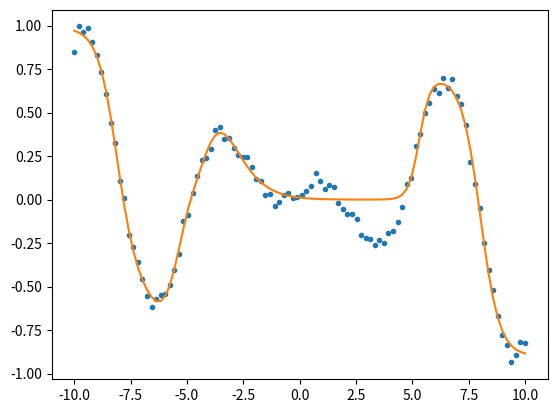

Source code (Python):
import numpy as np
import numpy.random as random
import matplotlib.pyplot as plt
from scipy.optimize import minimize

# get activation function parameters from optimization variables
def get_parameters(x,N):

    w = x[0:N] # weights
    a = x[N:2*N] # amplitude
    b = x[2*N:] # bias


    return w,a,b

def activation(x_data,w,a,b):

    # reshape arrays
    w = w.reshape([-1,1]); a = a.reshape([-1,1]); b = b.reshape([-1,1])
    x_data = x_data.reshape([1,len(x_data)])

    # prediction
    y_pred = np.sum(w/(1 + np.exp(np.dot(a,x_data) + b)),axis = 0)

    return y_pred

# objective function
def objective(x,x_data,y_data,N):

    w,a,b = get_parameters(x,N)

    # predict
    y_pred = activation(x_data,w,a,b)

    # calculate error
    f = np.sum((y_pred-y_data)**2)/len(y_pred)

    return f

# set random seed
seed = 457568
random.seed(seed = seed)

n = 100
x_data = np.linspace(-10,10,n)
y_data = 0.1*x_data*np.cos(x_data) + 0.1*random.random(n)

# number of activation functions
N = 6

# starting point
X0 = random.random((3*N,))

# options
options = {'maxiter':100000000000}

# solve the unconstrained optimization problem
res = minimize(objective, X0, method='BFGS',args = (x_data,y_data,N),
               options=options)

# extract results
x = res.x

# extract optimal parameter values
w,a,b = get_parameters(x,N)

# get predictions
y_pred = activation(x_data,w,a,b)

# plot
fig,ax = plt.subplots(1)
ax.plot(x_data,y_data,'.')
ax.plot(x_data,y_pred)
plt.show()